Run: headless pygame with SDL's dummy video driver; simulated clock (each Clock.tick advances the game by its frame time, no real sleeping); random seed 0; keys injected as events and as key.get_pressed() state; no mouse input.
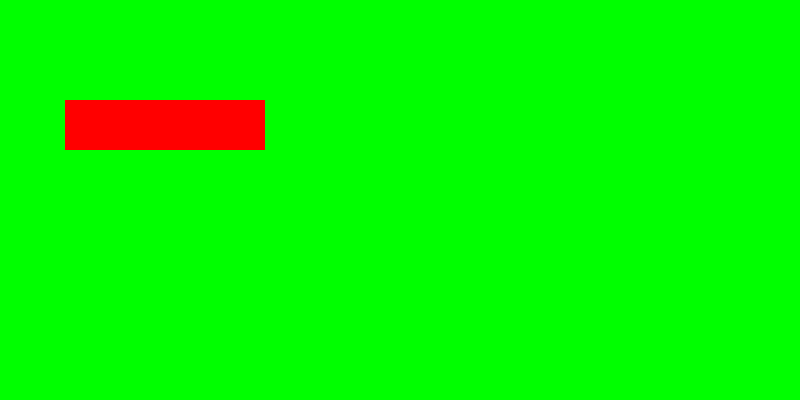
Frame 1 of 4 · flips 1–60 · no input
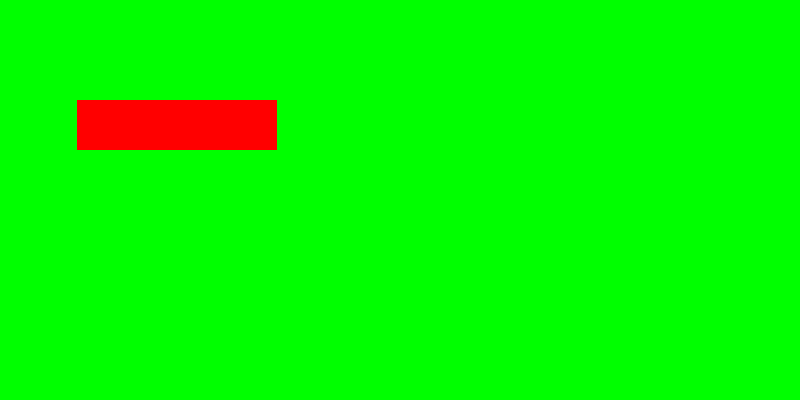
Frame 2 of 4 · flips 61–180 · tapped SPACE, RETURN · held RIGHT (→), D
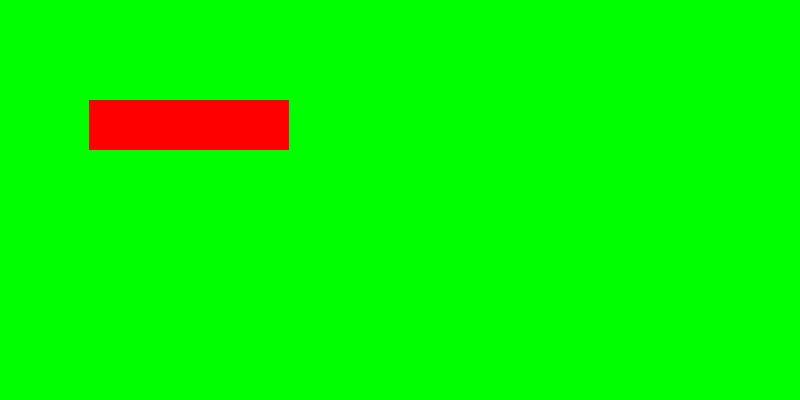
Frame 3 of 4 · flips 181–300 · held DOWN (↓), S
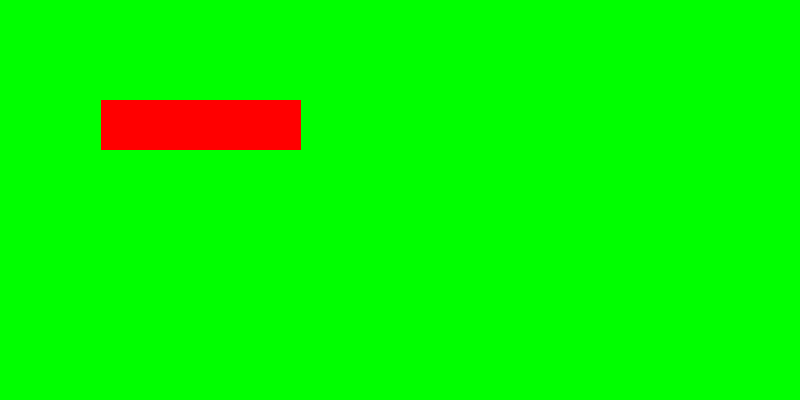
Frame 4 of 4 · flips 301–420 · held LEFT (←), A, UP (↑), W

The pygame program that drew these frames:

import pygame
#from time import sleep
#import threading


class ProgressBar:
    def __init__(self, screen: pygame.Surface, color: str, x: int, y: int, width: int, height: int):
        self.screen = screen
        self.x = x
        self.y = y
        self.rect = pygame.Rect(x, y, width, height)
        self.height = height
        self.width = width
        self.width2 = width
        self.color = color

    def draw(self, percent):
        if percent >= 0:
            try:
                sc = pygame.Surface((self.width2, self.height))
                sc.fill((255, 0, 0))
                self.screen.blit(sc, (self.x, self.y))
                self.width2 = self.width / 100 * percent
            except pygame.error:
                pass
           #pygame.draw.rect(self.screen, self.color, [(self.x, self.y), (self.width2, self.height)], width=1)
        #pygame.draw.rect(self.screen, self.color,
                        # [(self.x + 0.01, self.y + 0.01), (self.width * (percent / 100) - 0.01, self.height - 0.01)])


# для тестов и показа работы, в последстие удалить
if __name__ == '__main__':
    pygame.init()
    pygame.display.set_caption('Тест')
    size = width, height = 800, 400
    screen = pygame.display.set_mode(size)
    running = True
    per = 100
    lreader = ProgressBar(screen, "red", 60, 100, 200, 50)
    while running:
        for event in pygame.event.get():
            if event.type == pygame.QUIT:
                running = False
        screen.fill((0, 255, 0))
        lreader.draw(per)
        lreader.x += 0.1
        #a.y += 0.01
        #per -= 0.008
        pygame.display.update(lreader.rect)
    pygame.quit()
